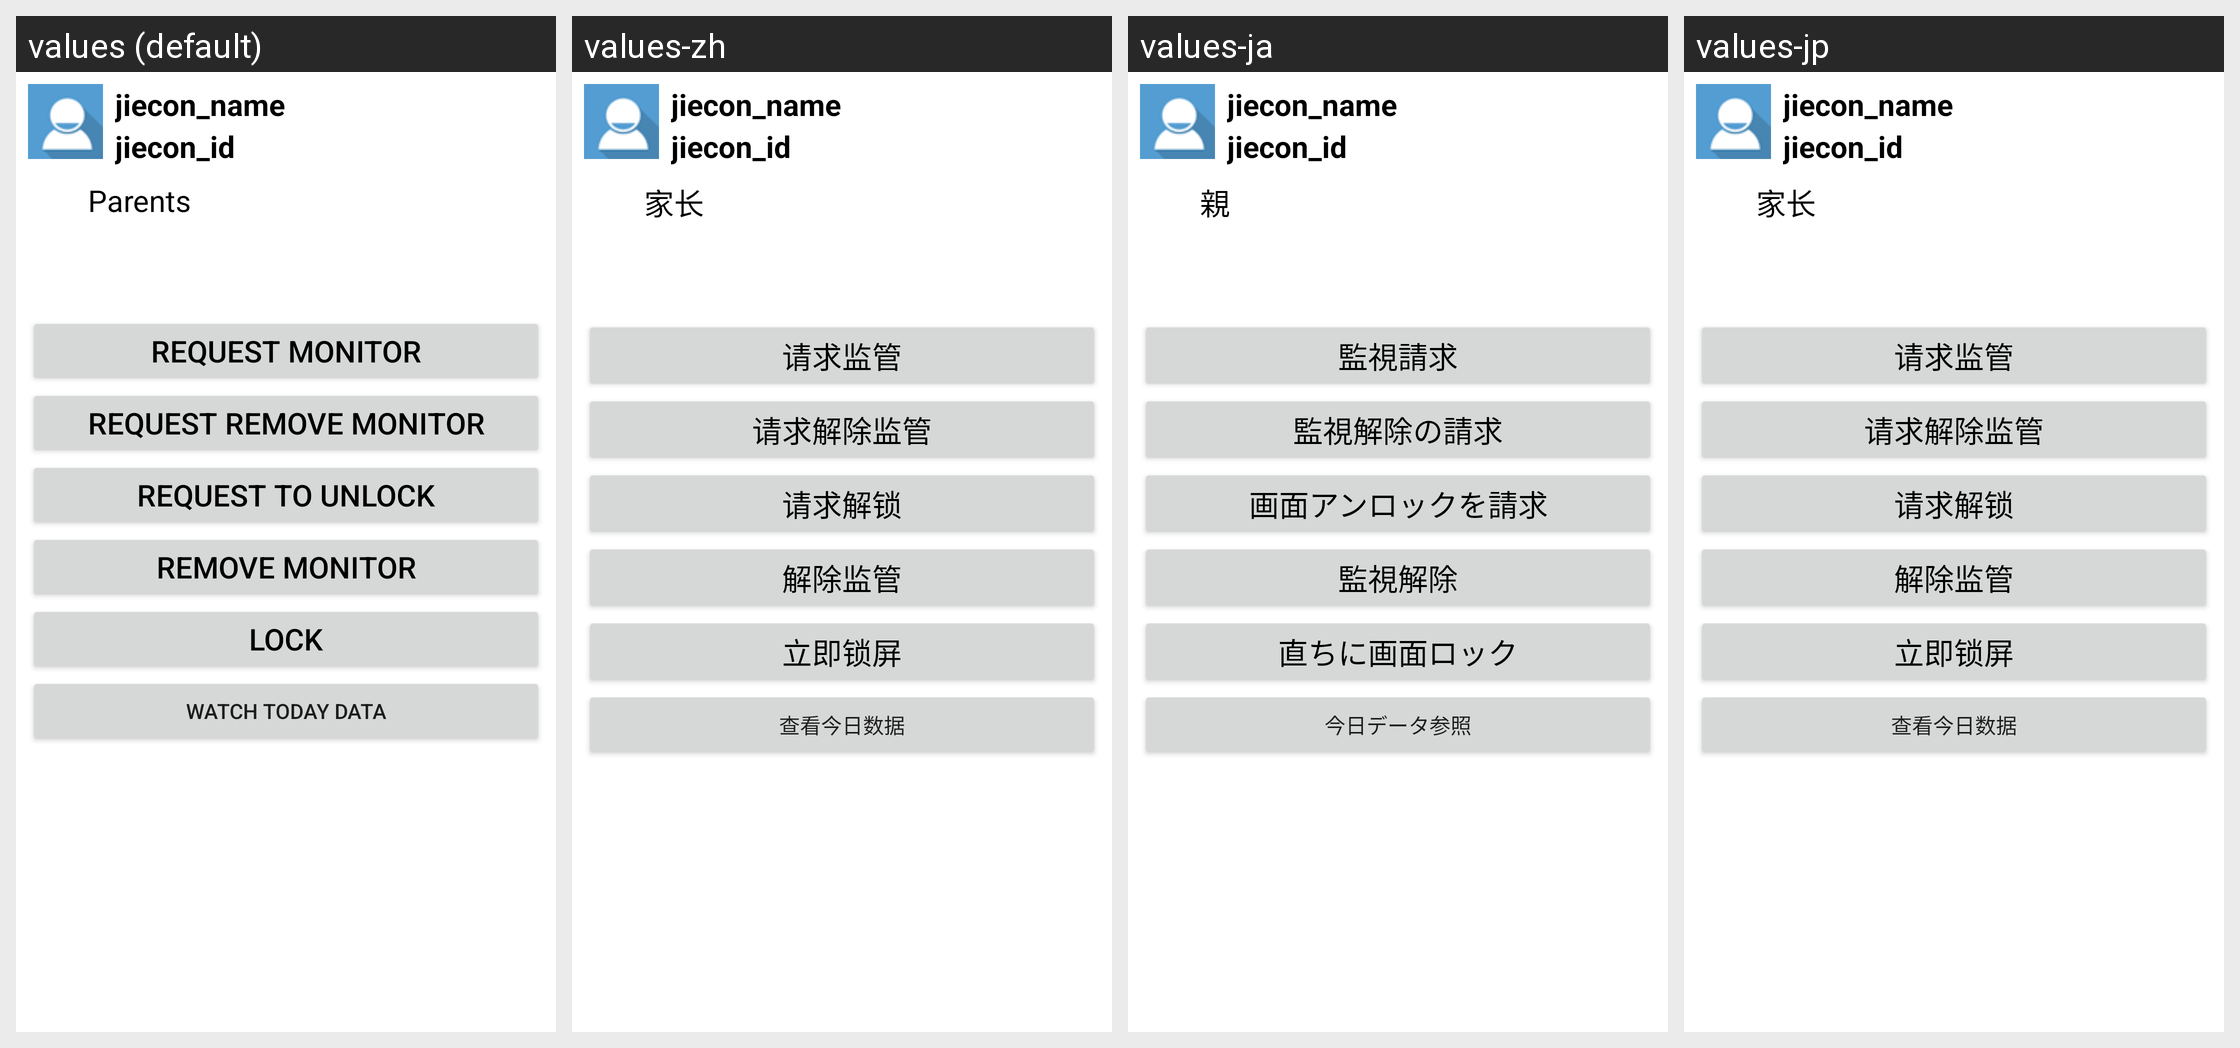

For this localized Android screen grid, give each drawn string resource with its value in every locale shown.
Android screen res/layout/family_individual_detail.xml rendered under 4 locales, left to right: values (default), values-zh, values-ja, values-jp. Device: Nexus 5 (rendered at 1080×1920; each locale shown at half size, 540×960, under a caption strip naming it); theme Theme.MaterialComponents.DayNight.NoActionBar.
Strings drawn on this screen, with the default value and each locale's value (text and hints the layout hard-codes, and strings that could not be matched under every locale, appear in the picture but are not listed):

family_parent
  values: Parents
  values-zh: 家长
  values-ja: 親
  values-jp: 家长

action_supervise
  values: Request monitor
  values-zh: 请求监管
  values-ja: 監視請求
  values-jp: 请求监管

status_20_label
  values: Request remove monitor
  values-zh: 请求解除监管
  values-ja: 監視解除の請求
  values-jp: 请求解除监管

status_30_label
  values: Request to unlock
  values-zh: 请求解锁
  values-ja: 画面アンロックを請求
  values-jp: 请求解锁

action_cancel_supervision
  values: Remove monitor
  values-zh: 解除监管
  values-ja: 監視解除
  values-jp: 解除监管

action_lock
  values: Lock
  values-zh: 立即锁屏
  values-ja: 直ちに画面ロック
  values-jp: 立即锁屏

monitor_daily
  values: Watch today data
  values-zh: 查看今日数据
  values-ja: 今日データ参照
  values-jp: 查看今日数据
